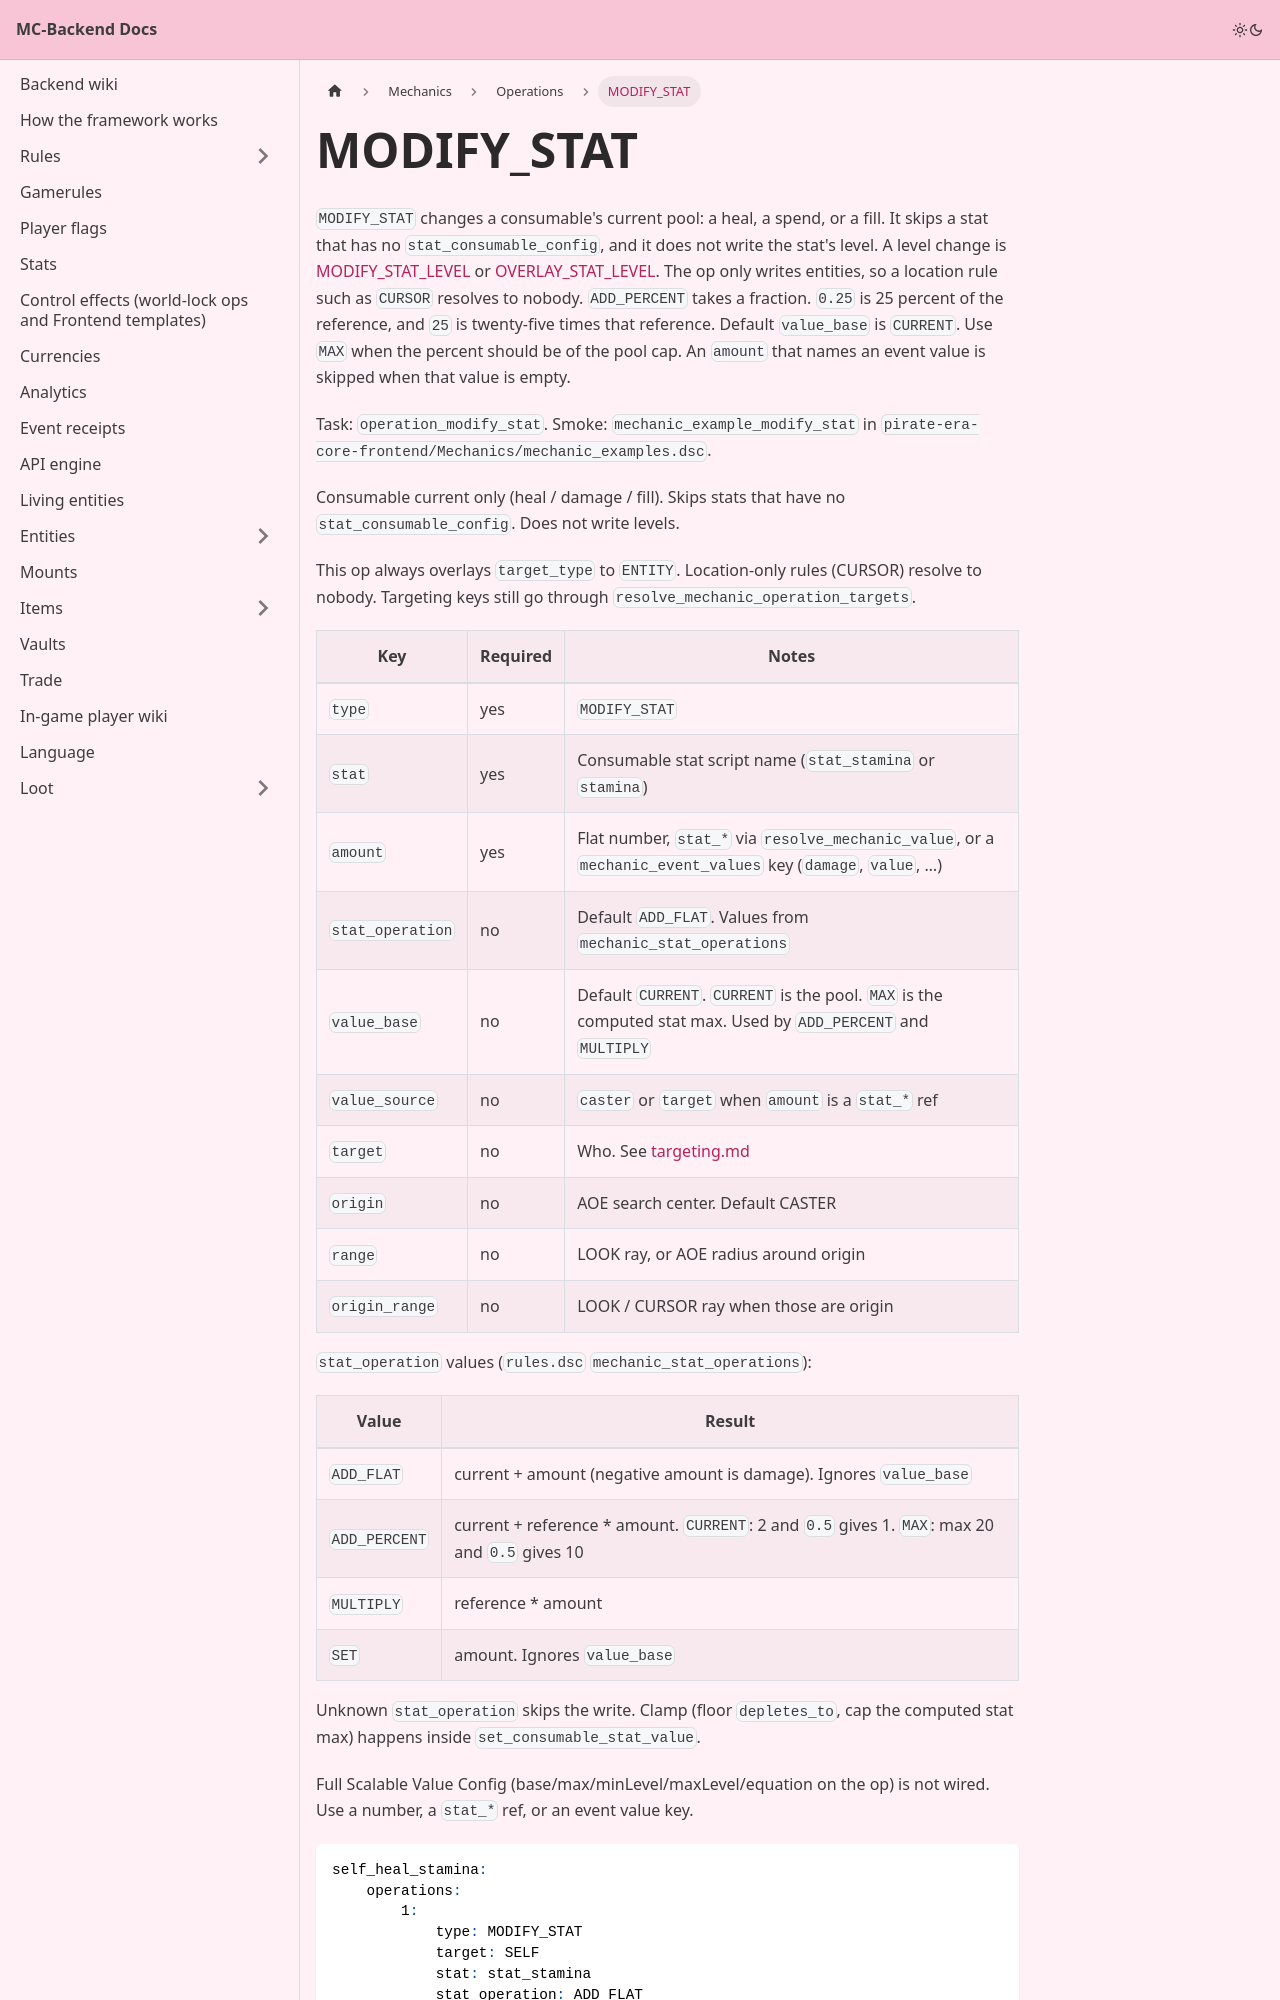

repository: Pirate-Era-Network/MC-Backend-Docs · page: mechanics/operations/modify-stat.html · generator: docusaurus

---
sidebar_position: 5
---

# MODIFY_STAT

`MODIFY_STAT` changes a consumable's current pool: a heal, a spend, or a fill. It skips a stat that has no `stat_consumable_config`, and it does not write the stat's level. A level change is [MODIFY_STAT_LEVEL](modify-stat-level.md) or [OVERLAY_STAT_LEVEL](overlay-stat-level.md). The op only writes entities, so a location rule such as `CURSOR` resolves to nobody. `ADD_PERCENT` takes a fraction. `0.25` is 25 percent of the reference, and `25` is twenty-five times that reference. Default `value_base` is `CURRENT`. Use `MAX` when the percent should be of the pool cap. An `amount` that names an event value is skipped when that value is empty.

Task: `operation_modify_stat`. Smoke: `mechanic_example_modify_stat` in `pirate-era-core-frontend/Mechanics/mechanic_examples.dsc`.

Consumable current only (heal / damage / fill). Skips stats that have no `stat_consumable_config`. Does not write levels.

This op always overlays `target_type` to `ENTITY`. Location-only rules (CURSOR) resolve to nobody. Targeting keys still go through `resolve_mechanic_operation_targets`.

| Key | Required | Notes |
| --- | --- | --- |
| `type` | yes | `MODIFY_STAT` |
| `stat` | yes | Consumable stat script name (`stat_stamina` or `stamina`) |
| `amount` | yes | Flat number, `stat_*` via `resolve_mechanic_value`, or a `mechanic_event_values` key (`damage`, `value`, …) |
| `stat_operation` | no | Default `ADD_FLAT`. Values from `mechanic_stat_operations` |
| `value_base` | no | Default `CURRENT`. `CURRENT` is the pool. `MAX` is the computed stat max. Used by `ADD_PERCENT` and `MULTIPLY` |
| `value_source` | no | `caster` or `target` when `amount` is a `stat_*` ref |
| `target` | no | Who. See [targeting.md](../targeting.md) |
| `origin` | no | AOE search center. Default CASTER |
| `range` | no | LOOK ray, or AOE radius around origin |
| `origin_range` | no | LOOK / CURSOR ray when those are origin |

`stat_operation` values (`rules.dsc` `mechanic_stat_operations`):

| Value | Result |
| --- | --- |
| `ADD_FLAT` | current + amount (negative amount is damage). Ignores `value_base` |
| `ADD_PERCENT` | current + reference * amount. `CURRENT`: 2 and `0.5` gives 1. `MAX`: max 20 and `0.5` gives 10 |
| `MULTIPLY` | reference * amount |
| `SET` | amount. Ignores `value_base` |
